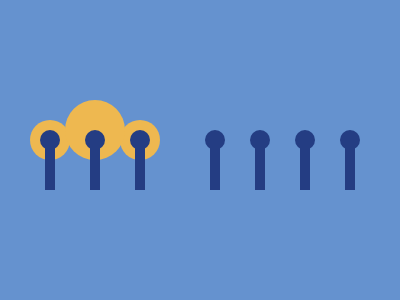

Here is a drawing made with CSS. Write the source that renders it.

<div></div>
<div></div>
<div></div>
<div></div>
<style>
  body {
    background: #6592cf;
  }
  div {
    position: absolute;
  }
  div:nth-of-type(1) {
    width: 40px;
    height: 40px;
    background: #eeb850;
    border-radius: 50%;
    top: 120px;
    left: 30px;
    box-shadow: 90px 0 #eeb850;
  }
  div:nth-of-type(2) {
    width: 60px;
    height: 60px;
    background: #eeb850;
    border-radius: 50%;
    top: 100px;
    left: 65px;
  }
  div:nth-of-type(3) {
    width: 20px;
    height: 20px;
    background: #243d83;
    border-radius: 50%;
    top: 130px;
    left: 40px;
    box-shadow: 45px 0 #243d83, 90px 0 #243d83, 165px 0 #243d83, 210px 0 #243d83,
      255px 0 #243d83, 300px 0 #243d83;
  }
  div:nth-of-type(4) {
    width: 10px;
    height: 50px;
    background: #243d83;
    top: 140px;
    left: 45px;
    box-shadow: 45px 0 #243d83, 90px 0 #243d83, 165px 0 #243d83, 210px 0 #243d83,
      255px 0 #243d83, 300px 0 #243d83;
  }
</style>
